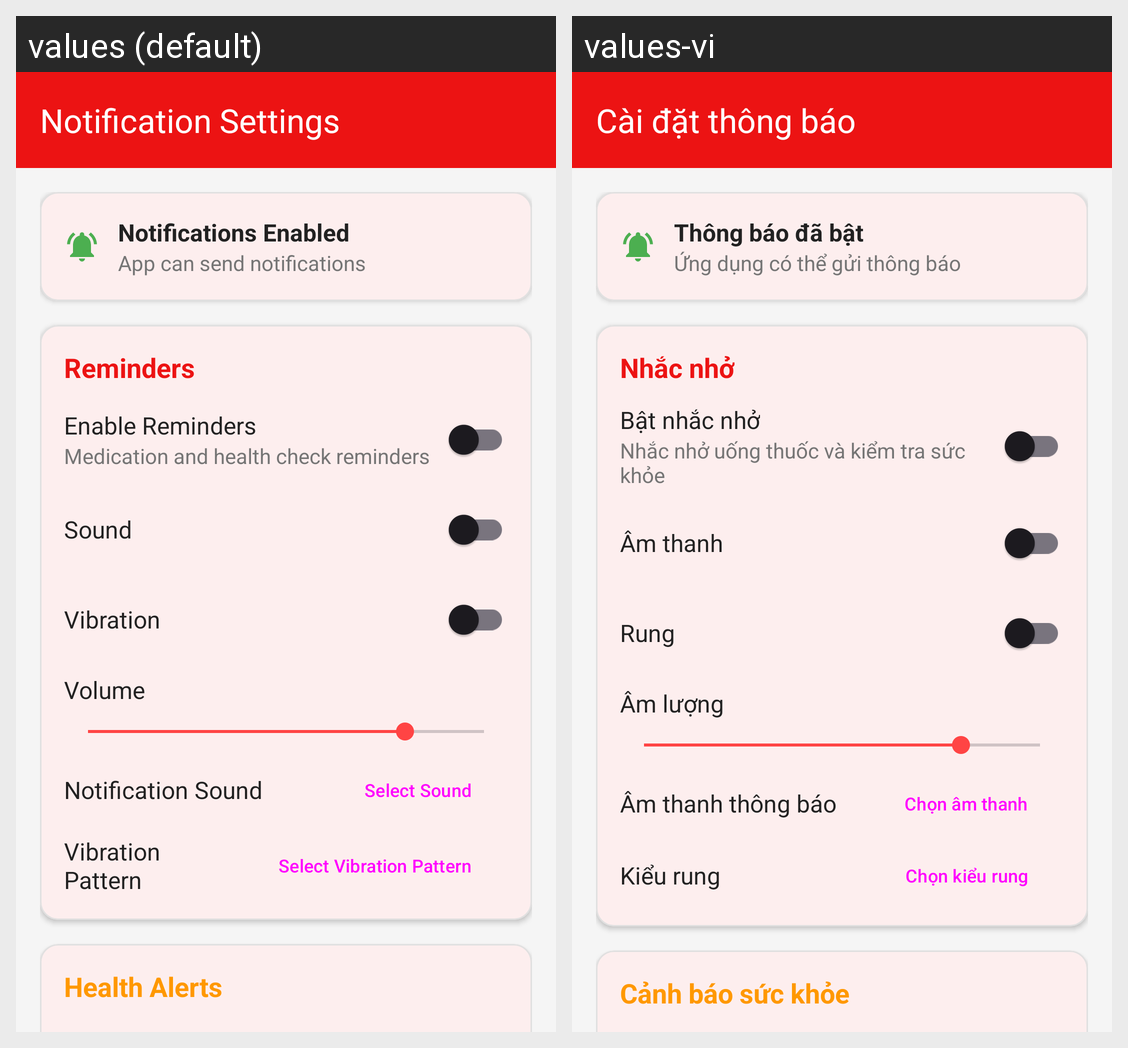

This grid shows one Android layout under two languages. Give, for every string resource on the screen, its name, the default text and each shown locale's text.
Android screen res/layout/activity_notification_settings.xml rendered under 2 locales, left to right: values (default), values-vi. Device: Nexus 5 (rendered at 1080×1920; each locale shown at half size, 540×960, under a caption strip naming it); theme Theme.Base.
Strings drawn on this screen, with the default value and each locale's value (text and hints the layout hard-codes, and strings that could not be matched under every locale, appear in the picture but are not listed):

notification_settings_title
  values: Notification Settings
  values-vi: Cài đặt thông báo

notifications_enabled
  values: Notifications Enabled
  values-vi: Thông báo đã bật

notifications_enabled_desc
  values: App can send notifications
  values-vi: Ứng dụng có thể gửi thông báo

reminders
  values: Reminders
  values-vi: Nhắc nhở

enable_reminders
  values: Enable Reminders
  values-vi: Bật nhắc nhở

reminders_desc
  values: Medication and health check reminders
  values-vi: Nhắc nhở uống thuốc và kiểm tra sức khỏe

sound
  values: Sound
  values-vi: Âm thanh

vibration
  values: Vibration
  values-vi: Rung

volume
  values: Volume
  values-vi: Âm lượng

notification_sound
  values: Notification Sound
  values-vi: Âm thanh thông báo

select_sound
  values: Select Sound
  values-vi: Chọn âm thanh

vibration_pattern
  values: Vibration Pattern
  values-vi: Kiểu rung

select_vibration_pattern
  values: Select Vibration Pattern
  values-vi: Chọn kiểu rung

health_alerts
  values: Health Alerts
  values-vi: Cảnh báo sức khỏe
